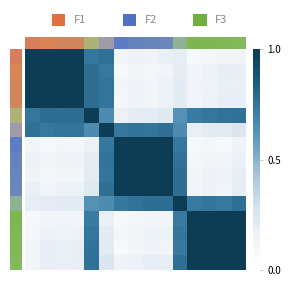

Generate this figure with matplotlib: (Note: this script raises an exception after producing the figure.)
"""RSM with soft membership bars - standalone figure."""

from pathlib import Path
import matplotlib.pyplot as plt
import matplotlib.patches as mpatches
import matplotlib.colors as mcolors
import numpy as np

CHARCOAL = '#3d3d3d'
LIGHT_GRAY = '#c8c8c8'
MEDIUM_GRAY = '#888888'

# Colors chosen for distinct blends
FACTOR_COLORS = ['#E07040', '#5070C0', '#70B040']


def create_data(seed=42):
    """Shared data generation - same across all figures."""
    rng = np.random.default_rng(seed)
    W_list = []

    for _ in range(4):
        W_list.append([rng.uniform(0.82, 0.92), rng.uniform(0.03, 0.09), rng.uniform(0.03, 0.09)])
    for _ in range(4):
        W_list.append([rng.uniform(0.03, 0.09), rng.uniform(0.82, 0.92), rng.uniform(0.03, 0.09)])
    for _ in range(4):
        W_list.append([rng.uniform(0.03, 0.09), rng.uniform(0.03, 0.09), rng.uniform(0.82, 0.92)])

    # Overlap items
    W_list.append([0.46, 0.46, 0.08])  # F1-F2
    W_list.append([0.47, 0.07, 0.46])  # F1-F3
    W_list.append([0.07, 0.47, 0.46])  # F2-F3

    W = np.array(W_list)
    W = W / W.sum(axis=1, keepdims=True)
    S = W @ W.T
    # Normalize so diagonal is 1 (proper similarity matrix)
    d = np.sqrt(np.diag(S))
    S = S / np.outer(d, d)

    # Order by dominant factor
    dominant = np.argmax(W, axis=1)
    order = np.lexsort((-W.max(axis=1), dominant))

    return W, S, order


def create_colormap():
    colors = ['#ffffff', '#f0f4f8', '#d4e1ed', '#a8c5db',
              '#6a9fc0', '#3d7ea6', '#1a5a7a', '#0d3d54']
    return mcolors.LinearSegmentedColormap.from_list('elegant', colors)


def main():
    W, S, order = create_data()
    n = len(W)

    W_ordered = W[order]
    S_ordered = S[np.ix_(order, order)]

    # Scrambled version - random permutation to break visible block structure
    # This simulates "alphabetical" or arbitrary ordering where structure isn't visible
    rng = np.random.default_rng(123)
    scramble = rng.permutation(n)
    W_scrambled = W[scramble]
    S_scrambled = S[np.ix_(scramble, scramble)]

    fig = plt.figure(figsize=(3.4, 3.4))
    cmap = create_colormap()

    # Main RSM - draw as rectangles for true vector output
    # Use square axes in a square figure for proper alignment
    rsm_left = 0.18
    rsm_bottom = 0.10
    rsm_size = 0.65
    ax_rsm = fig.add_axes([rsm_left, rsm_bottom, rsm_size, rsm_size])
    cell_size = 1.0 / n
    for i in range(n):
        for j in range(n):
            color = cmap(S_ordered[i, j])
            rect = mpatches.Rectangle(
                (j * cell_size, 1 - (i + 1) * cell_size),
                cell_size, cell_size,
                facecolor=color, edgecolor='none'
            )
            ax_rsm.add_patch(rect)

    ax_rsm.set_xlim(0, 1)
    ax_rsm.set_ylim(0, 1)
    ax_rsm.set_xticks([])
    ax_rsm.set_yticks([])
    for spine in ax_rsm.spines.values():
        spine.set_visible(False)

    # Top membership bar - positioned exactly above RSM
    bar_height = 0.035
    ax_top = fig.add_axes([rsm_left, rsm_bottom + rsm_size, rsm_size, bar_height])
    for i in range(n):
        for k in range(3):
            if W_ordered[i, k] > 0.05:
                rect = mpatches.Rectangle(
                    (i * cell_size, 0), cell_size, 1,
                    facecolor=FACTOR_COLORS[k], alpha=W_ordered[i, k], edgecolor='none'
                )
                ax_top.add_patch(rect)
    ax_top.set_xlim(0, 1)
    ax_top.set_ylim(0, 1)
    ax_top.axis('off')

    # Left membership bar - aligned with RSM rows
    bar_width = 0.035
    ax_left = fig.add_axes([rsm_left - bar_width - 0.01, rsm_bottom, bar_width, rsm_size])
    for i in range(n):
        for k in range(3):
            if W_ordered[i, k] > 0.05:
                rect = mpatches.Rectangle(
                    (0, 1 - (i + 1) * cell_size), 1, cell_size,
                    facecolor=FACTOR_COLORS[k], alpha=W_ordered[i, k], edgecolor='none'
                )
                ax_left.add_patch(rect)
    ax_left.set_xlim(0, 1)
    ax_left.set_ylim(0, 1)
    ax_left.axis('off')

    # Colorbar - draw as vector rectangles
    cbar_width = 0.02
    ax_cbar = fig.add_axes([rsm_left + rsm_size + 0.02, rsm_bottom, cbar_width, rsm_size])
    n_cbar = 100  # number of color steps
    for i in range(n_cbar):
        val = i / (n_cbar - 1)
        color = cmap(val)
        rect = mpatches.Rectangle(
            (0, i / n_cbar), 1, 1 / n_cbar,
            facecolor=color, edgecolor='none'
        )
        ax_cbar.add_patch(rect)
    ax_cbar.set_xlim(0, 1)
    ax_cbar.set_ylim(0, 1)
    ax_cbar.set_xticks([])
    ax_cbar.set_yticks([0, 0.5, 1])
    ax_cbar.yaxis.tick_right()
    ax_cbar.tick_params(axis='y', labelsize=7, length=2, color=LIGHT_GRAY)
    for spine in ax_cbar.spines.values():
        spine.set_visible(False)

    # Factor legend
    ax_leg = fig.add_axes([rsm_left, rsm_bottom + rsm_size + bar_height + 0.02, rsm_size, 0.06])
    ax_leg.axis('off')
    for k in range(3):
        x_pos = 0.12 + k * 0.32
        rect = mpatches.Rectangle(
            (x_pos, 0.2), 0.06, 0.6,
            facecolor=FACTOR_COLORS[k], edgecolor='none'
        )
        ax_leg.add_patch(rect)
        ax_leg.text(x_pos + 0.10, 0.5, f'F{k+1}', fontsize=8, va='center', color=MEDIUM_GRAY)
    ax_leg.set_xlim(0, 1)
    ax_leg.set_ylim(0, 1)

    # Save
    output_dir = Path(__file__).parent / "outputs"
    output_dir.mkdir(exist_ok=True)
    fig.savefig(output_dir / "figure_rsm.svg", format='svg', bbox_inches='tight', pad_inches=0.02)
    plt.close(fig)
    print("Saved: figure_rsm.svg")

    # Plain RSM without bars/legend/colorbar - PDF for clean vector editing
    fig_plain, ax_plain = plt.subplots(figsize=(3, 3))
    for i in range(n):
        for j in range(n):
            color = cmap(S_ordered[i, j])
            rect = mpatches.Rectangle(
                (j * cell_size, 1 - (i + 1) * cell_size),
                cell_size, cell_size,
                facecolor=color, edgecolor='none'
            )
            ax_plain.add_patch(rect)
    ax_plain.set_xlim(0, 1)
    ax_plain.set_ylim(0, 1)
    ax_plain.axis('off')
    fig_plain.savefig(output_dir / "figure_rsm_plain.pdf", format='pdf',
                      bbox_inches='tight', pad_inches=0.02)
    plt.close(fig_plain)
    print("Saved: figure_rsm_plain.pdf")

    # RSM with missing and held-out entries
    MISSING_COLOR = '#f5f5f5'
    HOLDOUT_RED = '#cc4444'

    rng = np.random.default_rng(42)
    # Create separate masks for missing and held-out
    missing_mask = np.zeros((n, n), dtype=bool)
    holdout_mask = np.zeros((n, n), dtype=bool)

    # Scatter some missing entries (symmetric)
    for _ in range(12):
        i, j = rng.integers(0, n, 2)
        if i != j:
            missing_mask[i, j] = True
            missing_mask[j, i] = True

    # Scatter some held-out entries (symmetric, non-overlapping)
    for _ in range(12):
        i, j = rng.integers(0, n, 2)
        if i != j and not missing_mask[i, j]:
            holdout_mask[i, j] = True
            holdout_mask[j, i] = True

    fig_masked, ax_masked = plt.subplots(figsize=(3, 3))

    # First pass: draw all cells
    for i in range(n):
        for j in range(n):
            x = j * cell_size
            y = 1 - (i + 1) * cell_size

            if missing_mask[i, j]:
                # Missing: white/light gray background
                rect = mpatches.Rectangle((x, y), cell_size, cell_size,
                    facecolor=MISSING_COLOR, edgecolor='none')
                ax_masked.add_patch(rect)
            else:
                # Normal or held-out: show value
                color = cmap(S_ordered[i, j])
                rect = mpatches.Rectangle((x, y), cell_size, cell_size,
                    facecolor=color, edgecolor='none')
                ax_masked.add_patch(rect)

    # Second pass: draw X marks for missing and borders for held-out
    for i in range(n):
        for j in range(n):
            x = j * cell_size
            y = 1 - (i + 1) * cell_size

            if missing_mask[i, j]:
                # X mark
                ax_masked.plot([x + cell_size*0.2, x + cell_size*0.8],
                              [y + cell_size*0.2, y + cell_size*0.8],
                              color=LIGHT_GRAY, lw=0.8, zorder=2)
                ax_masked.plot([x + cell_size*0.2, x + cell_size*0.8],
                              [y + cell_size*0.8, y + cell_size*0.2],
                              color=LIGHT_GRAY, lw=0.8, zorder=2)
            elif holdout_mask[i, j]:
                # Red border
                border = mpatches.Rectangle((x, y), cell_size, cell_size,
                    facecolor='none', edgecolor=HOLDOUT_RED, lw=1.5, zorder=2)
                ax_masked.add_patch(border)

    ax_masked.set_xlim(0, 1)
    ax_masked.set_ylim(0, 1)
    ax_masked.axis('off')
    fig_masked.savefig(output_dir / "figure_rsm_masked.pdf", format='pdf',
                       bbox_inches='tight', pad_inches=0.02)
    plt.close(fig_masked)
    print("Saved: figure_rsm_masked.pdf")

    # Unsorted RSM - shows that structure isn't visible without clustering
    fig_unsorted = plt.figure(figsize=(3.4, 3.4))
    ax_unsorted = fig_unsorted.add_axes([rsm_left, rsm_bottom, rsm_size, rsm_size])
    for i in range(n):
        for j in range(n):
            color = cmap(S_scrambled[i, j])
            rect = mpatches.Rectangle(
                (j * cell_size, 1 - (i + 1) * cell_size),
                cell_size, cell_size,
                facecolor=color, edgecolor='none'
            )
            ax_unsorted.add_patch(rect)
    ax_unsorted.set_xlim(0, 1)
    ax_unsorted.set_ylim(0, 1)
    ax_unsorted.set_xticks([])
    ax_unsorted.set_yticks([])
    for spine in ax_unsorted.spines.values():
        spine.set_visible(False)

    # Top membership bar (unsorted)
    ax_top_unsorted = fig_unsorted.add_axes([rsm_left, rsm_bottom + rsm_size, rsm_size, bar_height])
    for i in range(n):
        for k in range(3):
            if W_scrambled[i, k] > 0.05:
                rect = mpatches.Rectangle(
                    (i * cell_size, 0), cell_size, 1,
                    facecolor=FACTOR_COLORS[k], alpha=W_scrambled[i, k], edgecolor='none'
                )
                ax_top_unsorted.add_patch(rect)
    ax_top_unsorted.set_xlim(0, 1)
    ax_top_unsorted.set_ylim(0, 1)
    ax_top_unsorted.axis('off')

    # Left membership bar (unsorted)
    ax_left_unsorted = fig_unsorted.add_axes([rsm_left - bar_width - 0.01, rsm_bottom, bar_width, rsm_size])
    for i in range(n):
        for k in range(3):
            if W_scrambled[i, k] > 0.05:
                rect = mpatches.Rectangle(
                    (0, 1 - (i + 1) * cell_size), 1, cell_size,
                    facecolor=FACTOR_COLORS[k], alpha=W_scrambled[i, k], edgecolor='none'
                )
                ax_left_unsorted.add_patch(rect)
    ax_left_unsorted.set_xlim(0, 1)
    ax_left_unsorted.set_ylim(0, 1)
    ax_left_unsorted.axis('off')

    # Colorbar
    ax_cbar_unsorted = fig_unsorted.add_axes([rsm_left + rsm_size + 0.02, rsm_bottom, cbar_width, rsm_size])
    for i in range(n_cbar):
        val = i / (n_cbar - 1)
        color = cmap(val)
        rect = mpatches.Rectangle(
            (0, i / n_cbar), 1, 1 / n_cbar,
            facecolor=color, edgecolor='none'
        )
        ax_cbar_unsorted.add_patch(rect)
    ax_cbar_unsorted.set_xlim(0, 1)
    ax_cbar_unsorted.set_ylim(0, 1)
    ax_cbar_unsorted.set_xticks([])
    ax_cbar_unsorted.set_yticks([0, 0.5, 1])
    ax_cbar_unsorted.yaxis.tick_right()
    ax_cbar_unsorted.tick_params(axis='y', labelsize=7, length=2, color=LIGHT_GRAY)
    for spine in ax_cbar_unsorted.spines.values():
        spine.set_visible(False)

    # Factor legend
    ax_leg_unsorted = fig_unsorted.add_axes([rsm_left, rsm_bottom + rsm_size + bar_height + 0.02, rsm_size, 0.06])
    ax_leg_unsorted.axis('off')
    for k in range(3):
        x_pos = 0.12 + k * 0.32
        rect = mpatches.Rectangle(
            (x_pos, 0.2), 0.06, 0.6,
            facecolor=FACTOR_COLORS[k], edgecolor='none'
        )
        ax_leg_unsorted.add_patch(rect)
        ax_leg_unsorted.text(x_pos + 0.10, 0.5, f'F{k+1}', fontsize=8, va='center', color=MEDIUM_GRAY)
    ax_leg_unsorted.set_xlim(0, 1)
    ax_leg_unsorted.set_ylim(0, 1)

    fig_unsorted.savefig(output_dir / "figure_rsm_scrambled.svg", format='svg',
                         bbox_inches='tight', pad_inches=0.02)
    plt.close(fig_unsorted)
    print("Saved: figure_rsm_scrambled.svg")


if __name__ == "__main__":
    main()
